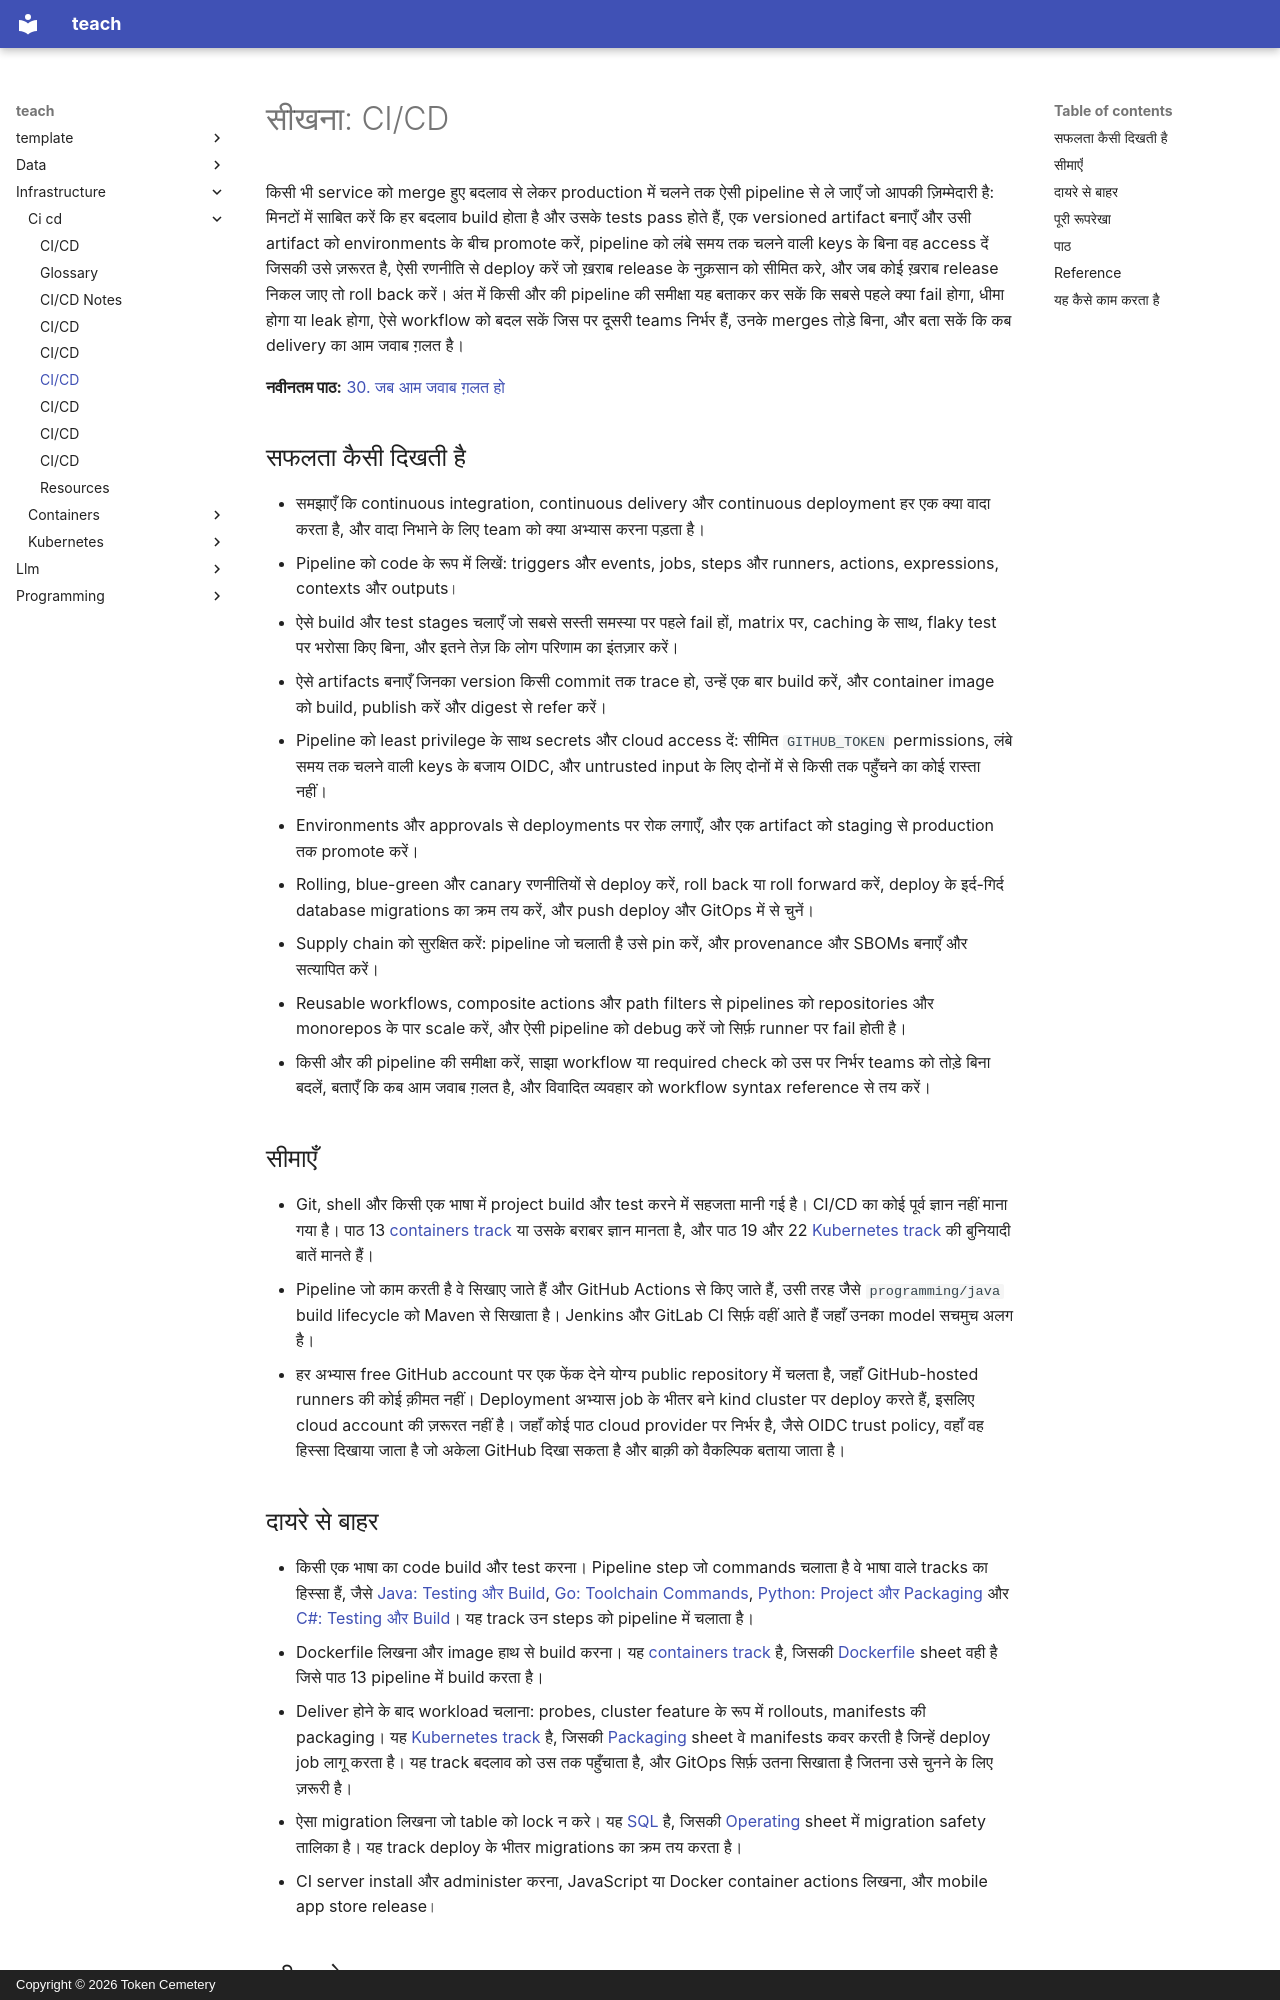

repository: TokenCemetery/teach · page: infrastructure/ci-cd/README.hi/index.html · generator: mkdocs · copyright: Copyright © 2026 Token Cemetery

---
title: CI/CD
description: "हर बदलाव को pipeline से build, test और deliver करें और उसे अपने हाथ में लें: workflows, तेज़ feedback, artifacts, secrets, deployments, rollback और supply-chain security"
type: topic
---

# सीखना: CI/CD

किसी भी service को merge हुए बदलाव से लेकर production में चलने तक ऐसी pipeline से ले जाएँ जो आपकी ज़िम्मेदारी है: मिनटों में साबित करें कि हर बदलाव build होता है और उसके tests pass होते हैं, एक versioned artifact बनाएँ और उसी artifact को environments के बीच promote करें, pipeline को लंबे समय तक चलने वाली keys के बिना वह access दें जिसकी उसे ज़रूरत है, ऐसी रणनीति से deploy करें जो ख़राब release के नुक़सान को सीमित करे, और जब कोई ख़राब release निकल जाए तो roll back करें। अंत में किसी और की pipeline की समीक्षा यह बताकर कर सकें कि सबसे पहले क्या fail होगा, धीमा होगा या leak होगा, ऐसे workflow को बदल सकें जिस पर दूसरी teams निर्भर हैं, उनके merges तोड़े बिना, और बता सकें कि कब delivery का आम जवाब ग़लत है।

**नवीनतम पाठ:** [30. जब आम जवाब ग़लत हो](lessons/0030-when-the-usual-answer-is-wrong.md)

## सफलता कैसी दिखती है

- समझाएँ कि continuous integration, continuous delivery और continuous deployment हर एक क्या वादा करता है, और वादा निभाने के लिए team को क्या अभ्यास करना पड़ता है।
- Pipeline को code के रूप में लिखें: triggers और events, jobs, steps और runners, actions, expressions, contexts और outputs।
- ऐसे build और test stages चलाएँ जो सबसे सस्ती समस्या पर पहले fail हों, matrix पर, caching के साथ, flaky test पर भरोसा किए बिना, और इतने तेज़ कि लोग परिणाम का इंतज़ार करें।
- ऐसे artifacts बनाएँ जिनका version किसी commit तक trace हो, उन्हें एक बार build करें, और container image को build, publish करें और digest से refer करें।
- Pipeline को least privilege के साथ secrets और cloud access दें: सीमित `GITHUB_TOKEN` permissions, लंबे समय तक चलने वाली keys के बजाय OIDC, और untrusted input के लिए दोनों में से किसी तक पहुँचने का कोई रास्ता नहीं।
- Environments और approvals से deployments पर रोक लगाएँ, और एक artifact को staging से production तक promote करें।
- Rolling, blue-green और canary रणनीतियों से deploy करें, roll back या roll forward करें, deploy के इर्द-गिर्द database migrations का क्रम तय करें, और push deploy और GitOps में से चुनें।
- Supply chain को सुरक्षित करें: pipeline जो चलाती है उसे pin करें, और provenance और SBOMs बनाएँ और सत्यापित करें।
- Reusable workflows, composite actions और path filters से pipelines को repositories और monorepos के पार scale करें, और ऐसी pipeline को debug करें जो सिर्फ़ runner पर fail होती है।
- किसी और की pipeline की समीक्षा करें, साझा workflow या required check को उस पर निर्भर teams को तोड़े बिना बदलें, बताएँ कि कब आम जवाब ग़लत है, और विवादित व्यवहार को workflow syntax reference से तय करें।

## सीमाएँ

- Git, shell और किसी एक भाषा में project build और test करने में सहजता मानी गई है। CI/CD का कोई पूर्व ज्ञान नहीं माना गया है। पाठ 13 [containers track](../containers/README.md) या उसके बराबर ज्ञान मानता है, और पाठ 19 और 22 [Kubernetes track](../kubernetes/README.md) की बुनियादी बातें मानते हैं।
- Pipeline जो काम करती है वे सिखाए जाते हैं और GitHub Actions से किए जाते हैं, उसी तरह जैसे `programming/java` build lifecycle को Maven से सिखाता है। Jenkins और GitLab CI सिर्फ़ वहीं आते हैं जहाँ उनका model सचमुच अलग है।
- हर अभ्यास free GitHub account पर एक फेंक देने योग्य public repository में चलता है, जहाँ GitHub-hosted runners की कोई क़ीमत नहीं। Deployment अभ्यास job के भीतर बने kind cluster पर deploy करते हैं, इसलिए cloud account की ज़रूरत नहीं है। जहाँ कोई पाठ cloud provider पर निर्भर है, जैसे OIDC trust policy, वहाँ वह हिस्सा दिखाया जाता है जो अकेला GitHub दिखा सकता है और बाक़ी को वैकल्पिक बताया जाता है।

## दायरे से बाहर

- किसी एक भाषा का code build और test करना। Pipeline step जो commands चलाता है वे भाषा वाले tracks का हिस्सा हैं, जैसे [Java: Testing और Build](../../programming/java/reference/testing-and-build.md), [Go: Toolchain Commands](../../programming/golang/reference/toolchain-commands.md), [Python: Project और Packaging](../../programming/python/reference/project-and-packaging.md) और [C#: Testing और Build](../../programming/csharp/reference/testing-and-build.md)। यह track उन steps को pipeline में चलाता है।
- Dockerfile लिखना और image हाथ से build करना। यह [containers track](../containers/README.md) है, जिसकी [Dockerfile](../containers/reference/dockerfile.md) sheet वही है जिसे पाठ 13 pipeline में build करता है।
- Deliver होने के बाद workload चलाना: probes, cluster feature के रूप में rollouts, manifests की packaging। यह [Kubernetes track](../kubernetes/README.md) है, जिसकी [Packaging](../kubernetes/reference/packaging.md) sheet वे manifests कवर करती है जिन्हें deploy job लागू करता है। यह track बदलाव को उस तक पहुँचाता है, और GitOps सिर्फ़ उतना सिखाता है जितना उसे चुनने के लिए ज़रूरी है।
- ऐसा migration लिखना जो table को lock न करे। यह [SQL](../../programming/sql/README.md) है, जिसकी [Operating](../../programming/sql/reference/operating.md) sheet में migration safety तालिका है। यह track deploy के भीतर migrations का क्रम तय करता है।
- CI server install और administer करना, JavaScript या Docker container actions लिखना, और mobile app store release।
